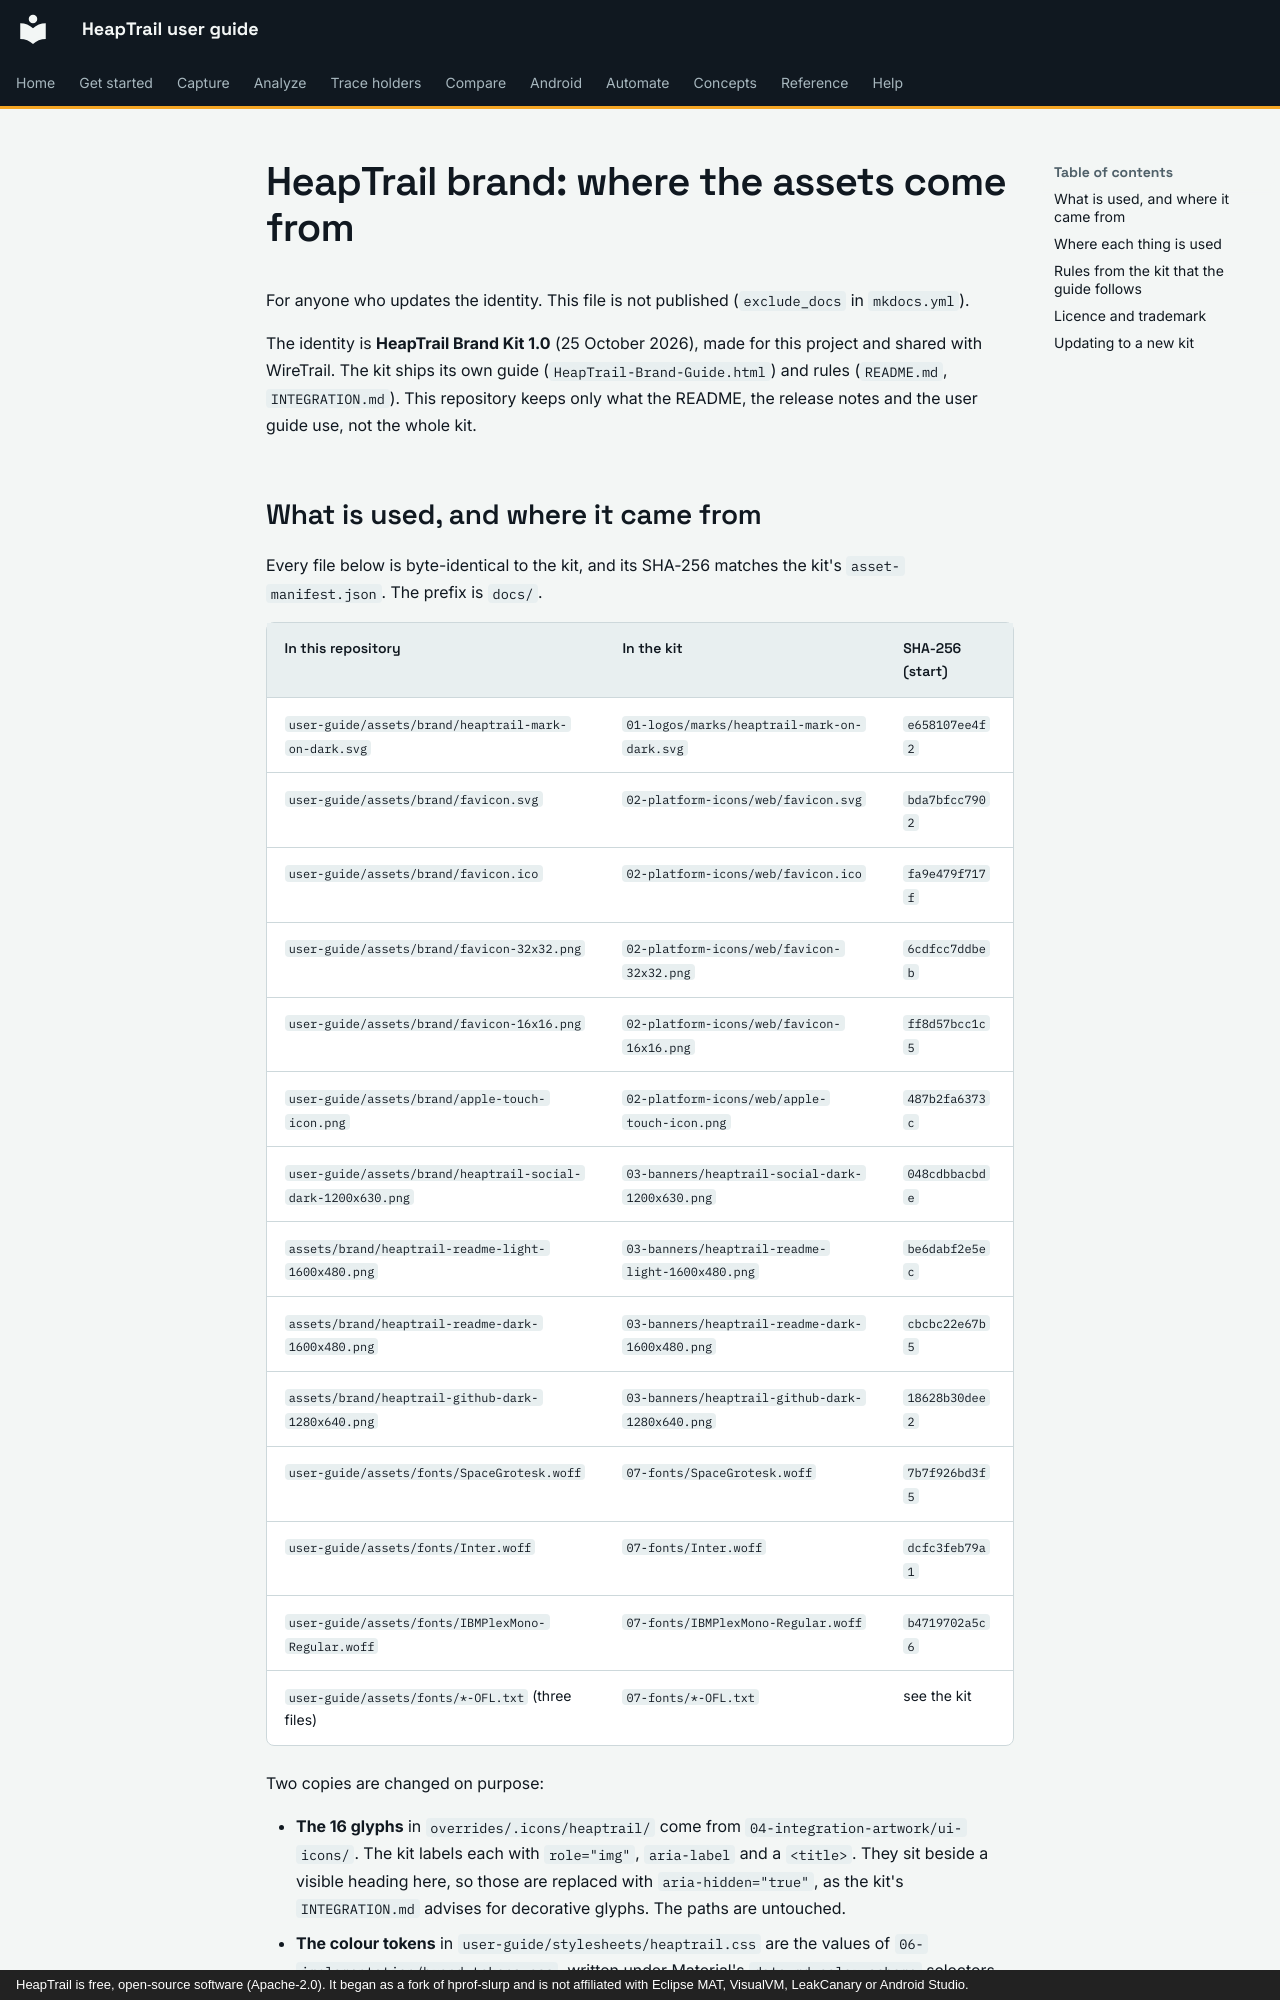

repository: johnneerdael/heaptrail · page: _meta/brand/index.html · generator: mkdocs · copyright: HeapTrail is free, open-source software (Apache-2.0). It began as a fork of hprof-slurp and is not affiliated with Eclipse MAT, VisualVM, LeakCanary or Android Studio.

# HeapTrail brand: where the assets come from

For anyone who updates the identity. This file is not published (`exclude_docs` in `mkdocs.yml`).

The identity is **HeapTrail Brand Kit 1.0** (25 October 2026), made for this project and shared with WireTrail. The kit ships its own guide (`HeapTrail-Brand-Guide.html`) and rules (`README.md`, `INTEGRATION.md`). This repository keeps only what the README, the release notes and the user guide use, not the whole kit.

## What is used, and where it came from

Every file below is byte-identical to the kit, and its SHA-256 matches the kit's `asset-manifest.json`. The prefix is `docs/`.

| In this repository | In the kit | SHA-256 (start) |
|---|---|---|
| `user-guide/assets/brand/heaptrail-mark-on-dark.svg` | `01-logos/marks/heaptrail-mark-on-dark.svg` | `e658107ee4f2` |
| `user-guide/assets/brand/favicon.svg` | `02-platform-icons/web/favicon.svg` | `bda7bfcc7902` |
| `user-guide/assets/brand/favicon.ico` | `02-platform-icons/web/favicon.ico` | `fa9e479f717f` |
| `user-guide/assets/brand/favicon-32x32.png` | `02-platform-icons/web/favicon-32x32.png` | `6cdfcc7ddbeb` |
| `user-guide/assets/brand/favicon-16x16.png` | `02-platform-icons/web/favicon-16x16.png` | `ff8d57bcc1c5` |
| `user-guide/assets/brand/apple-touch-icon.png` | `02-platform-icons/web/apple-touch-icon.png` | `487b2fa6373c` |
| `user-guide/assets/brand/heaptrail-social-dark-1200x630.png` | `03-banners/heaptrail-social-dark-1200x630.png` | `048cdbbacbde` |
| `assets/brand/heaptrail-readme-light-1600x480.png` | `03-banners/heaptrail-readme-light-1600x480.png` | `be6dabf2e5ec` |
| `assets/brand/heaptrail-readme-dark-1600x480.png` | `03-banners/heaptrail-readme-dark-1600x480.png` | `cbcbc22e67b5` |
| `assets/brand/heaptrail-github-dark-1280x640.png` | `03-banners/heaptrail-github-dark-1280x640.png` | `18628b30dee2` |
| `user-guide/assets/fonts/SpaceGrotesk.woff` | `07-fonts/SpaceGrotesk.woff` | `7b7f926bd3f5` |
| `user-guide/assets/fonts/Inter.woff` | `07-fonts/Inter.woff` | `dcfc3feb79a1` |
| `user-guide/assets/fonts/IBMPlexMono-Regular.woff` | `07-fonts/IBMPlexMono-Regular.woff` | `b4719702a5c6` |
| `user-guide/assets/fonts/*-OFL.txt` (three files) | `07-fonts/*-OFL.txt` | see the kit |

Two copies are changed on purpose:

- **The 16 glyphs** in `overrides/.icons/heaptrail/` come from `04-integration-artwork/ui-icons/`. The kit labels each with `role="img"`, `aria-label` and a `<title>`. They sit beside a visible heading here, so those are replaced with `aria-hidden="true"`, as the kit's `INTEGRATION.md` advises for decorative glyphs. The paths are untouched.
- **The colour tokens** in `user-guide/stylesheets/heaptrail.css` are the values of `06-implementation/brand-tokens.css`, written under Material's `data-md-color-scheme` selectors (`default` and `slate`) instead of the kit's `data-theme`. The code-highlighting colours are chosen from the same tokens.
